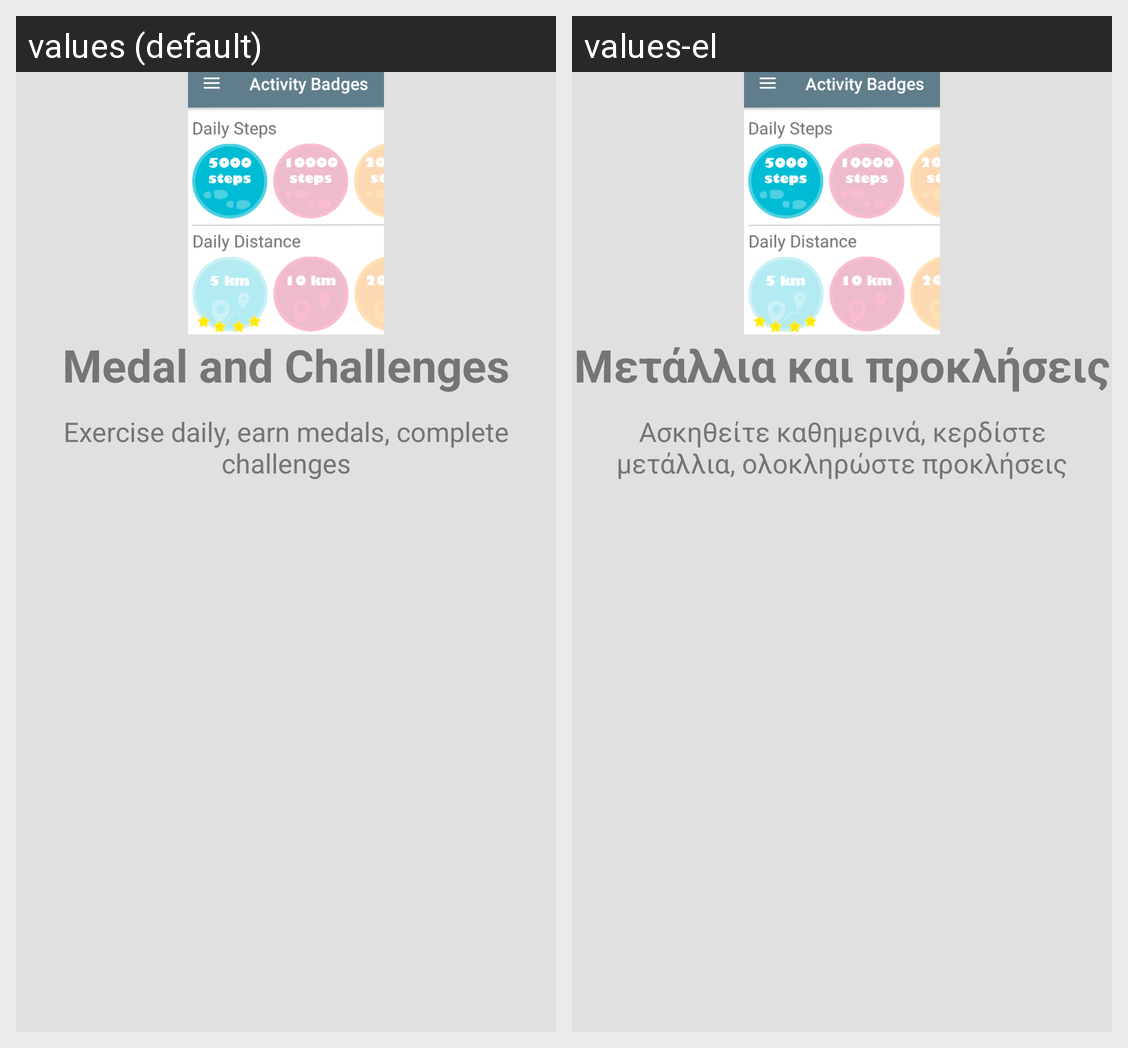

This grid shows one Android layout under two languages. Give, for every string resource on the screen, its name, the default text and each shown locale's text.
Android screen res/layout/tutorial_slide1.xml rendered under 2 locales, left to right: values (default), values-el. Device: Nexus 5 (rendered at 1080×1920; each locale shown at half size, 540×960, under a caption strip naming it); theme AppTheme.
Strings drawn on this screen, with the default value and each locale's value (text and hints the layout hard-codes, and strings that could not be matched under every locale, appear in the picture but are not listed):

tut_1_title
  values: Medal and Challenges
  values-el: Μετάλλια και προκλήσεις

tut_1_desc
  values: Exercise daily, earn medals, complete challenges
  values-el: Ασκηθείτε καθημερινά, κερδίστε μετάλλια, ολοκληρώστε προκλήσεις
